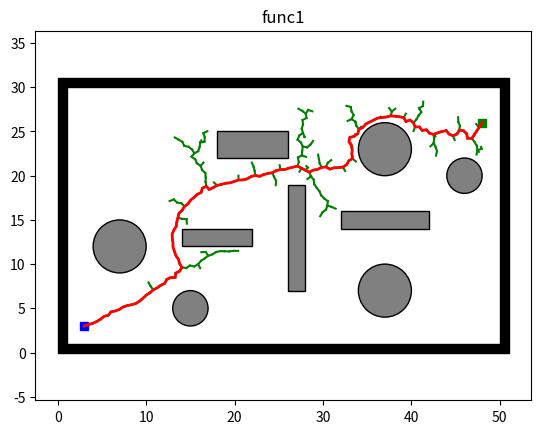

Source code (Python):
import os
import sys
import math
import numpy as np
import matplotlib.pyplot as plt
import matplotlib.patches as patches


class Node:
    def __init__(self, n):
        self.x = n[0]
        self.y = n[1]
        self.parent = None

class Plotting:
    def __init__(self, x_start, x_goal):
        self.xI, self.xG = x_start, x_goal
        self.env = Env()
        self.obs_bound = self.env.obs_boundary
        self.obs_circle = self.env.obs_circle
        self.obs_rectangle = self.env.obs_rectangle

    def animation(self, nodelist, path, name, animation=False):
        self.plot_grid(name)
        self.plot_visited(nodelist, animation)
        self.plot_path(path)

    def animation_connect(self, V1, V2, path, name):
        self.plot_grid(name)
        self.plot_visited_connect(V1, V2)
        self.plot_path(path)

    def plot_grid(self, name):
        fig, ax = plt.subplots()

        for (ox, oy, w, h) in self.obs_bound:
            ax.add_patch(
                patches.Rectangle(
                    (ox, oy), w, h,
                    edgecolor='black',
                    facecolor='black',
                    fill=True
                )
            )

        for (ox, oy, w, h) in self.obs_rectangle:
            ax.add_patch(
                patches.Rectangle(
                    (ox, oy), w, h,
                    edgecolor='black',
                    facecolor='gray',
                    fill=True
                )
            )

        for (ox, oy, r) in self.obs_circle:
            ax.add_patch(
                patches.Circle(
                    (ox, oy), r,
                    edgecolor='black',
                    facecolor='gray',
                    fill=True
                )
            )

        plt.plot(self.xI[0], self.xI[1], "bs", linewidth=3)
        plt.plot(self.xG[0], self.xG[1], "gs", linewidth=3)

        plt.title(name)
        plt.axis("equal")

    @staticmethod
    def plot_visited(nodelist, animation):
        if animation:
            count = 0
            for node in nodelist:
                count += 1
                if node.parent:
                    plt.plot([node.parent.x, node.x], [node.parent.y, node.y], "-g")
                    plt.gcf().canvas.mpl_connect('key_release_event',
                                                 lambda event:
                                                 [exit(0) if event.key == 'escape' else None])
                    if count % 10 == 0:
                        plt.pause(0.001)
        else:
            for node in nodelist:
                if node.parent:
                    plt.plot([node.parent.x, node.x], [node.parent.y, node.y], "-g")

    @staticmethod
    def plot_visited_connect(V1, V2):
        len1, len2 = len(V1), len(V2)

        for k in range(max(len1, len2)):
            if k < len1:
                if V1[k].parent:
                    plt.plot([V1[k].x, V1[k].parent.x], [V1[k].y, V1[k].parent.y], "-g")
            if k < len2:
                if V2[k].parent:
                    plt.plot([V2[k].x, V2[k].parent.x], [V2[k].y, V2[k].parent.y], "-g")

            plt.gcf().canvas.mpl_connect('key_release_event',
                                         lambda event: [exit(0) if event.key == 'escape' else None])

            if k % 2 == 0:
                plt.pause(0.001)

        plt.pause(0.01)

    @staticmethod
    def plot_path(path):
        if len(path) != 0:
            plt.plot([x[0] for x in path], [x[1] for x in path], '-r', linewidth=2)
            plt.pause(0.01)
        plt.show()


class Utils:
    def __init__(self):
        self.env = Env()

        self.delta = 0.5
        self.obs_circle = self.env.obs_circle
        self.obs_rectangle = self.env.obs_rectangle
        self.obs_boundary = self.env.obs_boundary

    def update_obs(self, obs_cir, obs_bound, obs_rec):
        self.obs_circle = obs_cir
        self.obs_boundary = obs_bound
        self.obs_rectangle = obs_rec

    def get_obs_vertex(self):
        delta = self.delta
        obs_list = []

        for (ox, oy, w, h) in self.obs_rectangle:
            vertex_list = [[ox - delta, oy - delta],
                           [ox + w + delta, oy - delta],
                           [ox + w + delta, oy + h + delta],
                           [ox - delta, oy + h + delta]]
            obs_list.append(vertex_list)

        return obs_list

    def is_intersect_rec(self, start, end, o, d, a, b):
        v1 = [o[0] - a[0], o[1] - a[1]]
        v2 = [b[0] - a[0], b[1] - a[1]]
        v3 = [-d[1], d[0]]

        div = np.dot(v2, v3)

        if div == 0:
            return False

        t1 = np.linalg.norm(np.cross(v2, v1)) / div
        t2 = np.dot(v1, v3) / div

        if t1 >= 0 and 0 <= t2 <= 1:
            shot = Node((o[0] + t1 * d[0], o[1] + t1 * d[1]))
            dist_obs = self.get_dist(start, shot)
            dist_seg = self.get_dist(start, end)
            if dist_obs <= dist_seg:
                return True

        return False

    def is_intersect_circle(self, o, d, a, r):
        d2 = np.dot(d, d)
        delta = self.delta

        if d2 == 0:
            return False

        t = np.dot([a[0] - o[0], a[1] - o[1]], d) / d2

        if 0 <= t <= 1:
            shot = Node((o[0] + t * d[0], o[1] + t * d[1]))
            if self.get_dist(shot, Node(a)) <= r + delta:
                return True

        return False

    def is_collision(self, start, end):
        if self.is_inside_obs(start) or self.is_inside_obs(end):
            return True

        o, d = self.get_ray(start, end)
        obs_vertex = self.get_obs_vertex()

        for (v1, v2, v3, v4) in obs_vertex:
            if self.is_intersect_rec(start, end, o, d, v1, v2):
                return True
            if self.is_intersect_rec(start, end, o, d, v2, v3):
                return True
            if self.is_intersect_rec(start, end, o, d, v3, v4):
                return True
            if self.is_intersect_rec(start, end, o, d, v4, v1):
                return True

        for (x, y, r) in self.obs_circle:
            if self.is_intersect_circle(o, d, [x, y], r):
                return True

        return False

    def is_inside_obs(self, node):
        delta = self.delta

        for (x, y, r) in self.obs_circle:
            if math.hypot(node.x - x, node.y - y) <= r + delta:
                return True

        for (x, y, w, h) in self.obs_rectangle:
            if 0 <= node.x - (x - delta) <= w + 2 * delta \
                    and 0 <= node.y - (y - delta) <= h + 2 * delta:
                return True

        for (x, y, w, h) in self.obs_boundary:
            if 0 <= node.x - (x - delta) <= w + 2 * delta \
                    and 0 <= node.y - (y - delta) <= h + 2 * delta:
                return True

        return False

    @staticmethod
    def get_ray(start, end):
        orig = [start.x, start.y]
        direc = [end.x - start.x, end.y - start.y]
        return orig, direc

    @staticmethod
    def get_dist(start, end):
        return math.hypot(end.x - start.x, end.y - start.y)

class Env:
    def __init__(self):
        self.x_range = (0, 50)
        self.y_range = (0, 30)
        self.obs_boundary = self.obs_boundary()
        self.obs_circle = self.obs_circle()
        self.obs_rectangle = self.obs_rectangle()

    @staticmethod
    def obs_boundary():
        obs_boundary = [
            [0, 0, 1, 30],
            [0, 30, 50, 1],
            [1, 0, 50, 1],
            [50, 1, 1, 30]
        ]
        return obs_boundary

    @staticmethod
    def obs_rectangle():
        obs_rectangle = [
            [14, 12, 8, 2],
            [18, 22, 8, 3],
            [26, 7, 2, 12],
            [32, 14, 10, 2]
        ]
        return obs_rectangle

    @staticmethod
    def obs_circle():
        obs_cir = [
            [7, 12, 3],
            [46, 20, 2],
            [15, 5, 2],
            [37, 7, 3],
            [37, 23, 3]
        ]

        return obs_cir



class Rrt:
    def __init__(self, s_start, s_goal, step_len, goal_sample_rate, iter_max):
        self.s_start = Node(s_start)
        self.s_goal = Node(s_goal)
        self.step_len = step_len
        self.goal_sample_rate = goal_sample_rate
        self.iter_max = iter_max
        self.vertex = [self.s_start]

        self.env = Env()
        self.plotting = Plotting(s_start, s_goal)
        self.utils = Utils()

        self.x_range = self.env.x_range
        self.y_range = self.env.y_range
        self.obs_circle = self.env.obs_circle
        self.obs_rectangle = self.env.obs_rectangle
        self.obs_boundary = self.env.obs_boundary

    def planning(self):
        for i in range(self.iter_max):
            node_rand = self.generate_random_node(self.goal_sample_rate)
            node_near = self.nearest_neighbor(self.vertex, node_rand)
            node_new = self.new_state(node_near, node_rand)

            if node_new and not self.utils.is_collision(node_near, node_new):
                self.vertex.append(node_new)
                dist, _ = self.get_distance_and_angle(node_new, self.s_goal)

                if dist <= self.step_len and not self.utils.is_collision(node_new, self.s_goal):
                    self.new_state(node_new, self.s_goal)
                    print(i)
                    return self.extract_path(node_new)
        print(i)
        return None

    def generate_random_node(self, goal_sample_rate):
        delta = self.utils.delta

        if np.random.random() > goal_sample_rate:
            start_x = self.x_range[0] + delta
            end_x = self.x_range[1] - delta
            
            start_y = self.y_range[0] + delta
            end_y = self.y_range[1] - delta

            length_x = end_x - start_x
            length_y = end_y - start_y

            u_x = np.random.uniform(0,length_x)
            u_y = np.random.uniform(0,length_y)

            x_rand = math.pow(u_x,1/3)
            gain_x = length_x/math.pow(length_x,1/3)
            x_rand = x_rand * gain_x
            x_rand = x_rand + start_x

            y_rand = math.pow(u_y,1/3)
            gain_y = length_y/math.pow(length_y,1/3)
            y_rand = y_rand * gain_y
            y_rand = y_rand + start_y
            return Node((x_rand, y_rand))

        return self.s_goal

    @staticmethod
    def nearest_neighbor(node_list, n):
        return node_list[int(np.argmin([math.hypot(nd.x - n.x, nd.y - n.y)
                                        for nd in node_list]))]

    def new_state(self, node_start, node_end):
        dist, theta = self.get_distance_and_angle(node_start, node_end)

        dist = min(self.step_len, dist)
        node_new = Node((node_start.x + dist * math.cos(theta),
                         node_start.y + dist * math.sin(theta)))
        node_new.parent = node_start

        return node_new

    def extract_path(self, node_end):
        path = [(self.s_goal.x, self.s_goal.y)]
        node_now = node_end

        while node_now.parent is not None:
            node_now = node_now.parent
            path.append((node_now.x, node_now.y))

        return path

    @staticmethod
    def get_distance_and_angle(node_start, node_end):
        dx = node_end.x - node_start.x
        dy = node_end.y - node_start.y
        return math.hypot(dx, dy), math.atan2(dy, dx)


def main():
    x_start = (3, 3)  # Starting node
    x_goal = (48, 26)  # Goal node

    rrt = Rrt(x_start, x_goal, 0.5, 0.05, 10000)
    path = rrt.planning()

    if path:
        rrt.plotting.animation(rrt.vertex, path, "func1", True)
    else:
        print("No Path Found!")


if __name__ == '__main__':
    main()
